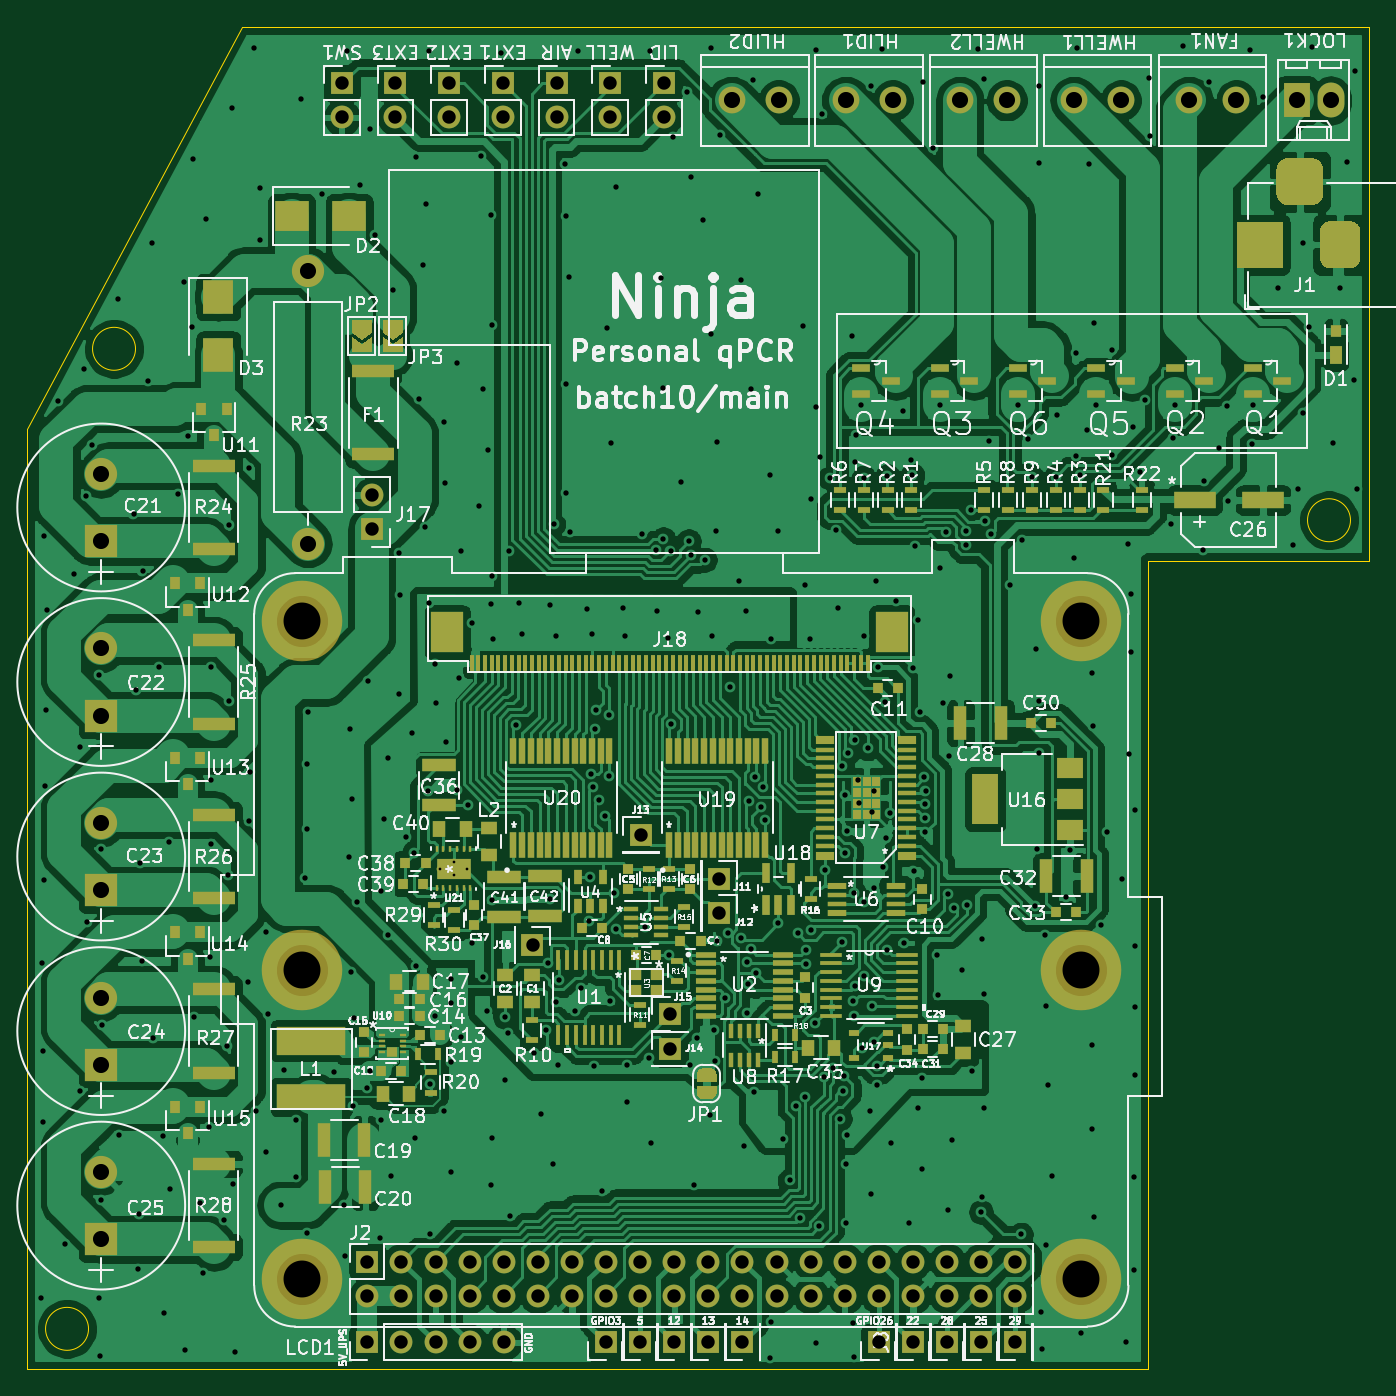
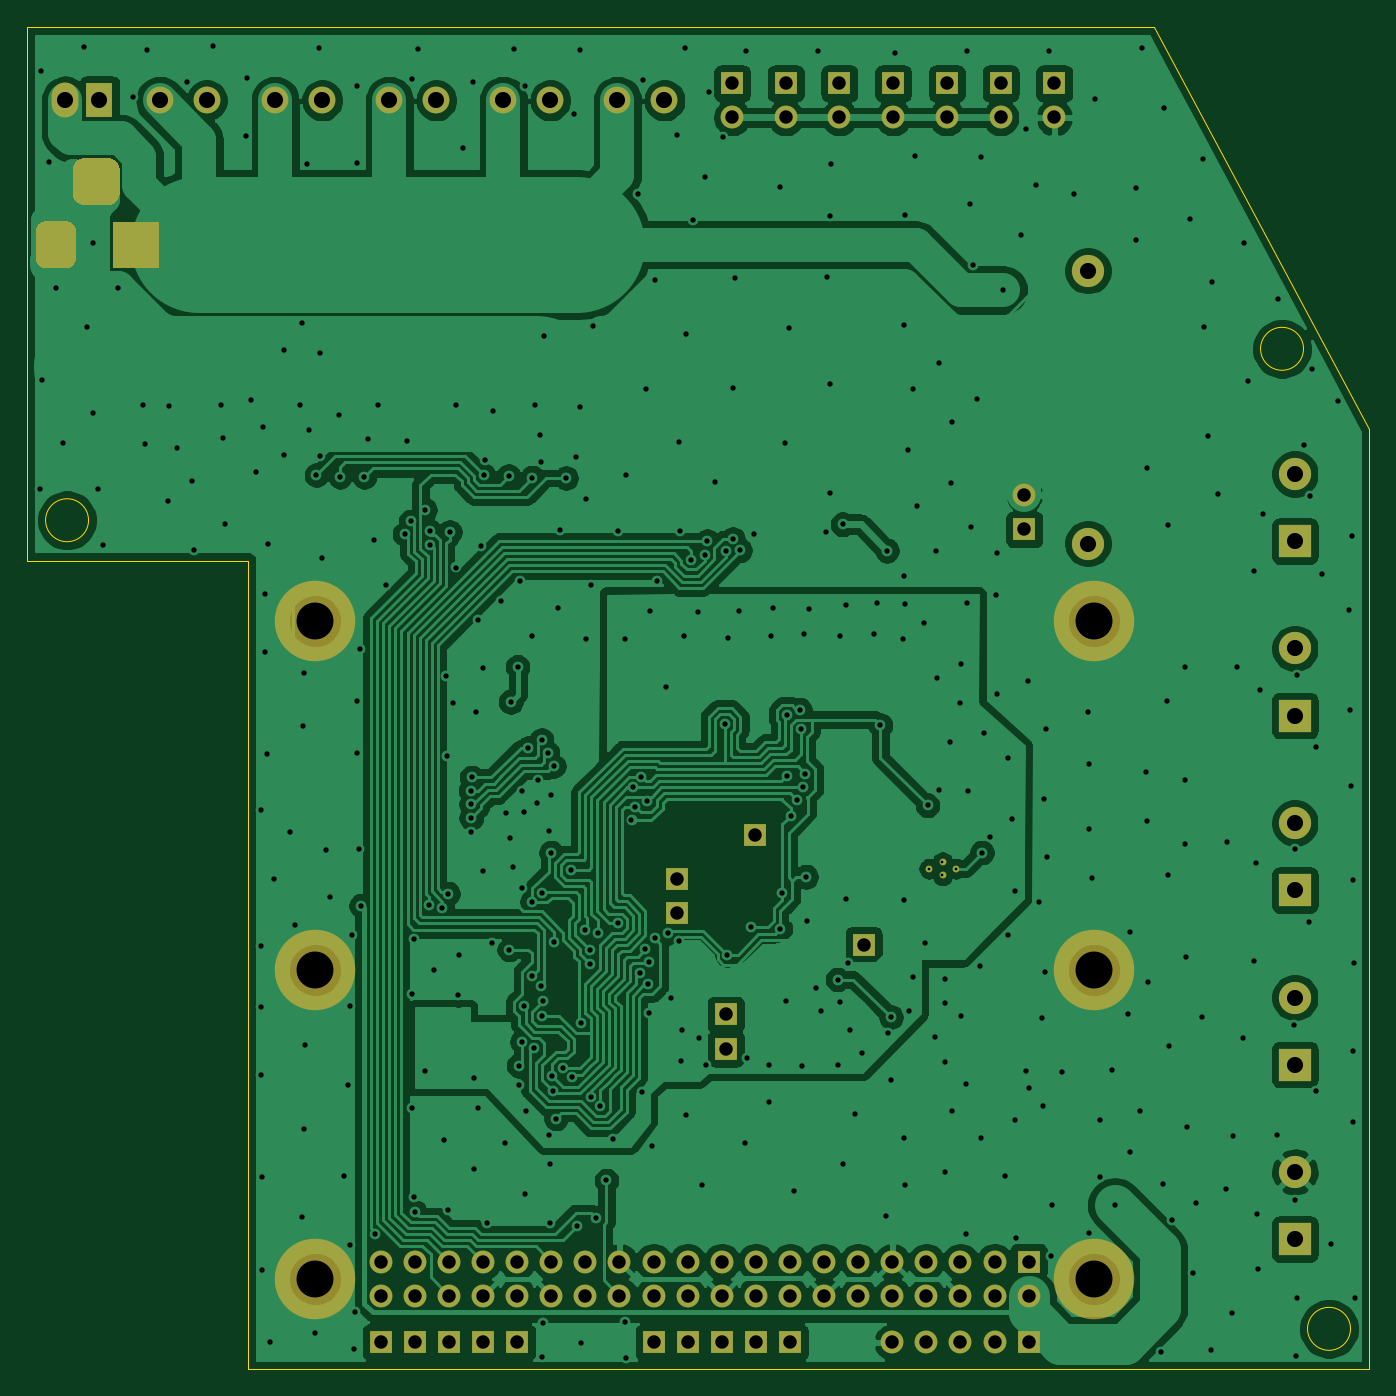
Circuit board: 10 layer files. Board 100.0 x 100.0 mm.
- bottom_copper: qPCR-main-B_Cu.gbl (258674 bytes)
- bottom_mask: qPCR-main-B_Mask.gbs (5211 bytes)
- paste: qPCR-main-B_Paste.gbp (472 bytes)
- bottom_silk: qPCR-main-B_SilkS.gbo (473 bytes)
- outline: qPCR-main-Edge_Cuts.gm1 (1076 bytes)
- top_copper: qPCR-main-F_Cu.gtl (437675 bytes)
- top_mask: qPCR-main-F_Mask.gts (25835 bytes)
- paste: qPCR-main-F_Paste.gtp (18124 bytes)
- top_silk: qPCR-main-F_SilkS.gto (168251 bytes)
- drill: qPCR-main.drl (8691 bytes)

=== bottom_copper: qPCR-main-B_Cu.gbl (258674 bytes, source omitted) ===
=== bottom_mask: qPCR-main-B_Mask.gbs ===
%TF.GenerationSoftware,KiCad,Pcbnew,(5.1.6-0-10_14)*%
%TF.CreationDate,2021-09-30T00:47:32+09:00*%
%TF.ProjectId,qPCR-main,71504352-2d6d-4616-996e-2e6b69636164,rev?*%
%TF.SameCoordinates,Original*%
%TF.FileFunction,Soldermask,Bot*%
%TF.FilePolarity,Negative*%
%FSLAX46Y46*%
G04 Gerber Fmt 4.6, Leading zero omitted, Abs format (unit mm)*
G04 Created by KiCad (PCBNEW (5.1.6-0-10_14)) date 2021-09-30 00:47:32*
%MOMM*%
%LPD*%
G01*
G04 APERTURE LIST*
%ADD10C,6.000000*%
%ADD11O,1.700000X1.700000*%
%ADD12R,1.700000X1.700000*%
%ADD13C,2.000000*%
%ADD14R,3.500000X3.500000*%
%ADD15O,2.000000X2.600000*%
%ADD16R,2.000000X2.600000*%
%ADD17C,0.499999*%
%ADD18R,2.400000X2.400000*%
%ADD19C,2.400000*%
%ADD20O,2.400000X2.400000*%
G04 APERTURE END LIST*
D10*
%TO.C,J2*%
X160910000Y-147020000D03*
X102910000Y-98020000D03*
X160910000Y-98020000D03*
X102910000Y-147020000D03*
D11*
X156040000Y-148290000D03*
X156040000Y-145750000D03*
X138260000Y-148290000D03*
X138260000Y-145750000D03*
X133180000Y-148290000D03*
X133180000Y-145750000D03*
X143340000Y-148290000D03*
X143340000Y-145750000D03*
X115400000Y-148290000D03*
X115400000Y-145750000D03*
X145880000Y-148290000D03*
X145880000Y-145750000D03*
X128100000Y-148290000D03*
X128100000Y-145750000D03*
X150960000Y-148290000D03*
X150960000Y-145750000D03*
X148420000Y-148290000D03*
X148420000Y-145750000D03*
X153500000Y-148290000D03*
X153500000Y-145750000D03*
X130640000Y-148290000D03*
X130640000Y-145750000D03*
X117940000Y-148290000D03*
X117940000Y-145750000D03*
X123020000Y-148290000D03*
X123020000Y-145750000D03*
X140800000Y-148290000D03*
X140800000Y-145750000D03*
X120480000Y-148290000D03*
X120480000Y-145750000D03*
X135720000Y-148290000D03*
X135720000Y-145750000D03*
D12*
X107780000Y-145750000D03*
D11*
X107780000Y-148290000D03*
X112860000Y-145750000D03*
X110320000Y-148290000D03*
X125560000Y-148290000D03*
X125560000Y-145750000D03*
X110320000Y-145750000D03*
X112860000Y-148290000D03*
D10*
X102910000Y-124020000D03*
X160910000Y-124020000D03*
%TD*%
D12*
%TO.C,J16*%
X120080000Y-122150000D03*
%TD*%
%TO.C,J17*%
X108110000Y-91190000D03*
D11*
X108110000Y-88650000D03*
%TD*%
D13*
%TO.C,FAN1*%
X169000000Y-59250000D03*
X172500000Y-59250000D03*
%TD*%
%TO.C,HLID1*%
X146910000Y-59250000D03*
X143410000Y-59250000D03*
%TD*%
%TO.C,HLID2*%
X138410000Y-59250000D03*
X134910000Y-59250000D03*
%TD*%
%TO.C,HWELL1*%
X160410000Y-59250000D03*
X163910000Y-59250000D03*
%TD*%
%TO.C,HWELL2*%
X155410000Y-59250000D03*
X151910000Y-59250000D03*
%TD*%
%TO.C,J1*%
G36*
G01*
X178989000Y-64425000D02*
X178989000Y-66175000D01*
G75*
G02*
X178114000Y-67050000I-875000J0D01*
G01*
X176364000Y-67050000D01*
G75*
G02*
X175489000Y-66175000I0J875000D01*
G01*
X175489000Y-64425000D01*
G75*
G02*
X176364000Y-63550000I875000J0D01*
G01*
X178114000Y-63550000D01*
G75*
G02*
X178989000Y-64425000I0J-875000D01*
G01*
G37*
G36*
G01*
X181739000Y-69000000D02*
X181739000Y-71000000D01*
G75*
G02*
X180989000Y-71750000I-750000J0D01*
G01*
X179489000Y-71750000D01*
G75*
G02*
X178739000Y-71000000I0J750000D01*
G01*
X178739000Y-69000000D01*
G75*
G02*
X179489000Y-68250000I750000J0D01*
G01*
X180989000Y-68250000D01*
G75*
G02*
X181739000Y-69000000I0J-750000D01*
G01*
G37*
D14*
X174239000Y-70000000D03*
%TD*%
D12*
%TO.C,J3*%
X125560000Y-151750000D03*
%TD*%
%TO.C,J4*%
X128100000Y-151750000D03*
%TD*%
%TO.C,J5*%
X130640000Y-151750000D03*
%TD*%
%TO.C,J6*%
X133180000Y-151750000D03*
%TD*%
%TO.C,J7*%
X135720000Y-151750000D03*
%TD*%
%TO.C,J8*%
X148420000Y-151750000D03*
%TD*%
%TO.C,J9*%
X145880000Y-151750000D03*
%TD*%
%TO.C,J10*%
X150960000Y-151750000D03*
%TD*%
D15*
%TO.C,LOCK1*%
X179540000Y-59250000D03*
D16*
X177000000Y-59250000D03*
%TD*%
D11*
%TO.C,SW1*%
X105875500Y-60520000D03*
D12*
X105875500Y-57980000D03*
%TD*%
%TO.C,AIR*%
X121875500Y-57980000D03*
D11*
X121875500Y-60520000D03*
%TD*%
D12*
%TO.C,EXT1*%
X117875500Y-57980000D03*
D11*
X117875500Y-60520000D03*
%TD*%
%TO.C,EXT2*%
X113875500Y-60520000D03*
D12*
X113875500Y-57980000D03*
%TD*%
D11*
%TO.C,EXT3*%
X109875500Y-60520000D03*
D12*
X109875500Y-57980000D03*
%TD*%
%TO.C,LID*%
X129875500Y-57980000D03*
D11*
X129875500Y-60520000D03*
%TD*%
D12*
%TO.C,WELL*%
X125875500Y-57980000D03*
D11*
X125875500Y-60520000D03*
%TD*%
D12*
%TO.C,LCD1*%
X107780000Y-151750000D03*
D11*
X110320000Y-151750000D03*
X112860000Y-151750000D03*
X115400000Y-151750000D03*
X117940000Y-151750000D03*
%TD*%
D17*
%TO.C,U21*%
X114200000Y-116979999D03*
X115200001Y-116480000D03*
X114200000Y-115980001D03*
X113199999Y-116480000D03*
%TD*%
D12*
%TO.C,J11*%
X133970000Y-117254000D03*
%TD*%
%TO.C,J12*%
X133970000Y-119794000D03*
%TD*%
%TO.C,J13*%
X128170000Y-113960000D03*
%TD*%
D18*
%TO.C,C21*%
X87956000Y-92070000D03*
D19*
X87956000Y-87070000D03*
%TD*%
%TO.C,C22*%
X87956000Y-100070000D03*
D18*
X87956000Y-105070000D03*
%TD*%
%TO.C,C23*%
X87956000Y-118070000D03*
D19*
X87956000Y-113070000D03*
%TD*%
D18*
%TO.C,C24*%
X87956000Y-131070000D03*
D19*
X87956000Y-126070000D03*
%TD*%
%TO.C,C25*%
X87956000Y-139070000D03*
D18*
X87956000Y-144070000D03*
%TD*%
D12*
%TO.C,J19*%
X153500000Y-151750000D03*
%TD*%
%TO.C,J20*%
X156040000Y-151750000D03*
%TD*%
D19*
%TO.C,R23*%
X103360000Y-92260000D03*
D20*
X103360000Y-71940000D03*
%TD*%
D12*
%TO.C,J14*%
X130340000Y-129876000D03*
%TD*%
%TO.C,J15*%
X130340000Y-127336000D03*
%TD*%
M02*

=== paste: qPCR-main-B_Paste.gbp ===
%TF.GenerationSoftware,KiCad,Pcbnew,(5.1.6-0-10_14)*%
%TF.CreationDate,2021-09-30T00:47:32+09:00*%
%TF.ProjectId,qPCR-main,71504352-2d6d-4616-996e-2e6b69636164,rev?*%
%TF.SameCoordinates,Original*%
%TF.FileFunction,Paste,Bot*%
%TF.FilePolarity,Positive*%
%FSLAX46Y46*%
G04 Gerber Fmt 4.6, Leading zero omitted, Abs format (unit mm)*
G04 Created by KiCad (PCBNEW (5.1.6-0-10_14)) date 2021-09-30 00:47:32*
%MOMM*%
%LPD*%
G01*
G04 APERTURE LIST*
G04 APERTURE END LIST*
M02*

=== bottom_silk: qPCR-main-B_SilkS.gbo ===
%TF.GenerationSoftware,KiCad,Pcbnew,(5.1.6-0-10_14)*%
%TF.CreationDate,2021-09-30T00:47:32+09:00*%
%TF.ProjectId,qPCR-main,71504352-2d6d-4616-996e-2e6b69636164,rev?*%
%TF.SameCoordinates,Original*%
%TF.FileFunction,Legend,Bot*%
%TF.FilePolarity,Positive*%
%FSLAX46Y46*%
G04 Gerber Fmt 4.6, Leading zero omitted, Abs format (unit mm)*
G04 Created by KiCad (PCBNEW (5.1.6-0-10_14)) date 2021-09-30 00:47:32*
%MOMM*%
%LPD*%
G01*
G04 APERTURE LIST*
G04 APERTURE END LIST*
M02*

=== outline: qPCR-main-Edge_Cuts.gm1 ===
%TF.GenerationSoftware,KiCad,Pcbnew,(5.1.6-0-10_14)*%
%TF.CreationDate,2021-09-30T00:47:32+09:00*%
%TF.ProjectId,qPCR-main,71504352-2d6d-4616-996e-2e6b69636164,rev?*%
%TF.SameCoordinates,Original*%
%TF.FileFunction,Profile,NP*%
%FSLAX46Y46*%
G04 Gerber Fmt 4.6, Leading zero omitted, Abs format (unit mm)*
G04 Created by KiCad (PCBNEW (5.1.6-0-10_14)) date 2021-09-30 00:47:32*
%MOMM*%
%LPD*%
G01*
G04 APERTURE LIST*
%TA.AperFunction,Profile*%
%ADD10C,0.100000*%
%TD*%
G04 APERTURE END LIST*
D10*
X82410000Y-153750000D02*
X165910000Y-153750000D01*
X165910000Y-93520000D02*
X182410000Y-93520000D01*
X165910000Y-153750000D02*
X165910000Y-93520000D01*
X181010000Y-90520000D02*
G75*
G03*
X181010000Y-90520000I-1600000J0D01*
G01*
X87010000Y-150750000D02*
G75*
G03*
X87010000Y-150750000I-1600000J0D01*
G01*
X90510000Y-77750000D02*
G75*
G03*
X90510000Y-77750000I-1600000J0D01*
G01*
X98410000Y-53750000D02*
X82410000Y-83750000D01*
X82410000Y-83750000D02*
X82410000Y-153750000D01*
X182410000Y-93520000D02*
X182410000Y-53750000D01*
X98410000Y-53750000D02*
X182410000Y-53750000D01*
M02*

=== top_copper: qPCR-main-F_Cu.gtl (437675 bytes, source omitted) ===
=== top_mask: qPCR-main-F_Mask.gts (25835 bytes, source omitted) ===
=== paste: qPCR-main-F_Paste.gtp (18124 bytes, source omitted) ===
=== top_silk: qPCR-main-F_SilkS.gto (168251 bytes, source omitted) ===
=== drill: qPCR-main.drl (8691 bytes, source omitted) ===
